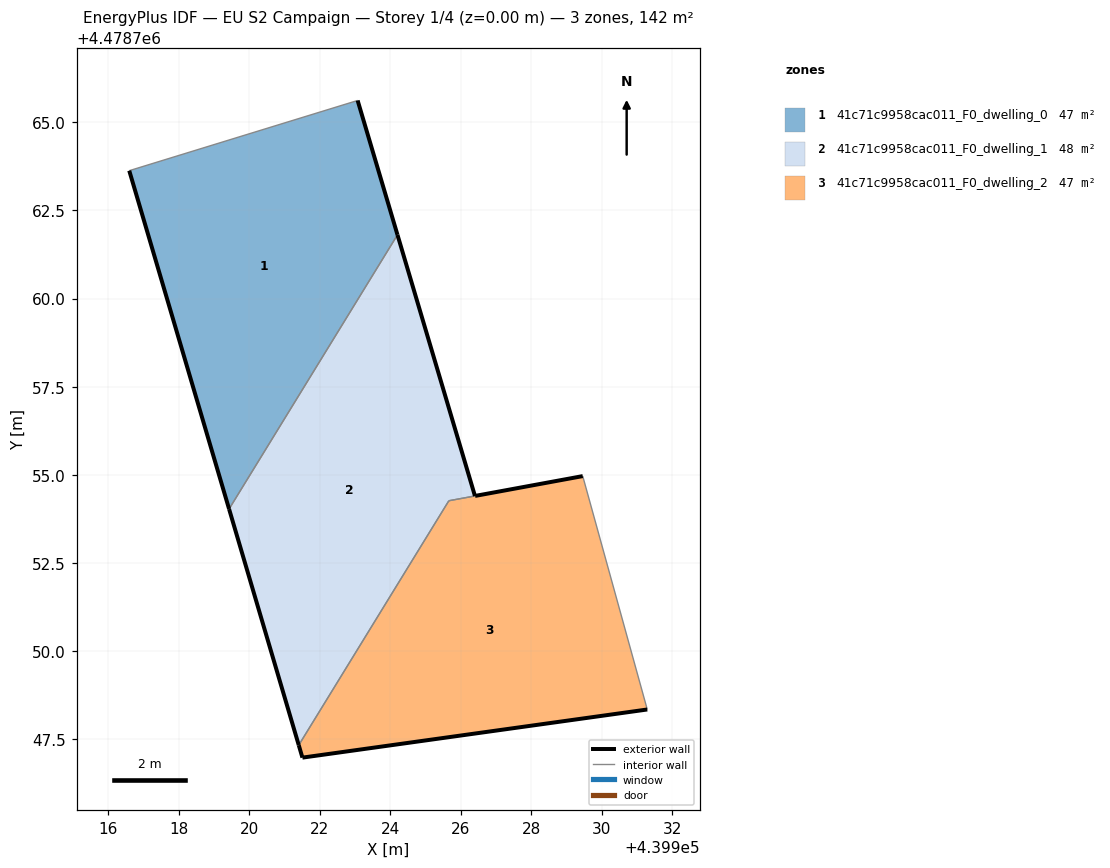
=== STOREY PLAN SPEC (per zone: floor XY polygon, exterior-wall plan segments, windows/doors) ===
zone 1: 41c71c9958cac011_F0_dwelling_0  (47.4 m²)
  floor: (439919.43, 4478754.03) (439924.20, 4478761.81) (439923.07, 4478765.62) (439916.60, 4478763.63)
  exterior wall: (439919.43, 4478754.03) – (439916.60, 4478763.63)  [10.0 m]
  exterior wall: (439923.07, 4478765.62) – (439924.20, 4478761.81)  [4.0 m]
  interior walls: 2
zone 2: 41c71c9958cac011_F0_dwelling_1  (47.7 m²)
  floor: (439921.40, 4478747.34) (439925.66, 4478754.27) (439926.40, 4478754.40) (439924.20, 4478761.81) (439919.43, 4478754.03)
  exterior wall: (439921.40, 4478747.34) – (439919.43, 4478754.03)  [7.0 m]
  exterior wall: (439924.20, 4478761.81) – (439926.40, 4478754.40)  [7.7 m]
  interior walls: 3
zone 3: 41c71c9958cac011_F0_dwelling_2  (47.1 m²)
  floor: (439931.29, 4478748.35) (439929.46, 4478754.97) (439925.66, 4478754.27) (439921.40, 4478747.34) (439921.51, 4478746.98)
  exterior wall: (439921.51, 4478746.98) – (439921.40, 4478747.34)  [0.4 m]
  exterior wall: (439926.41, 4478754.40) – (439929.46, 4478754.97)  [3.1 m]
  exterior wall: (439931.29, 4478748.35) – (439921.51, 4478746.98)  [9.9 m]
  interior walls: 3

=== DERIVED (storey summary) ===
Building: EU S2 Campaign
Storey: 1 of 4  (floor level z = 0.00 m)
Storey gross floor area: 142.2 m²
Zones on this storey: 3
  - 41c71c9958cac011_F0_dwelling_0: floor 47.4 m²; exterior wall 14.0 m (41.9 m²); WWR 0.0%
  - 41c71c9958cac011_F0_dwelling_1: floor 47.7 m²; exterior wall 14.7 m (44.1 m²); WWR 0.0%
  - 41c71c9958cac011_F0_dwelling_2: floor 47.1 m²; exterior wall 13.3 m (40.0 m²); WWR 0.0%
Zone adjacency (shared interzone walls):
  - 41c71c9958cac011_F0_dwelling_0 ↔ 41c71c9958cac011_F0_dwelling_1
  - 41c71c9958cac011_F0_dwelling_1 ↔ 41c71c9958cac011_F0_dwelling_2